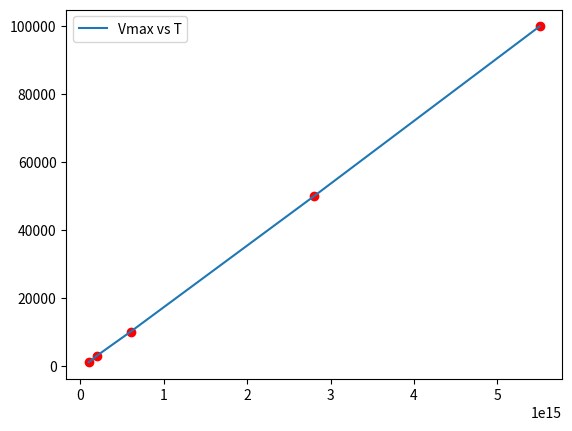

The script that saved this image:

import matplotlib.pyplot as plt
import numpy as np

# Constants
c = 3e8
h = 6.626e-34
Kb = 1.3e-23

# Frequency range
min_limit = 1e12
max_limit = 1e17
peak_Bv=[]
peak_freq=[]
def black(frequencies,T):
    Bv = (2*h*frequencies**3) / (c**2 * (np.exp((h*frequencies)/(Kb*T)) - 1))
    return Bv

def main(): 
        frequencies = np.linspace(min_limit, max_limit, 1000)
        Tees=[1000, 3000, 10000, 50000, 100000]
        # Different Temperatures
        for T in Tees :
            Bv = black(frequencies, T) 
            idx = np.argmax(Bv)
            peak_freq.append(frequencies[idx])
            #plt.plot(frequencies[idx],T,marker='o',label=f'T={T}')
            plt.plot(frequencies[idx], T, 'ro')
        plt.plot(peak_freq,Tees,label='Vmax vs T')
        plt.legend()
        plt.show()

if __name__ == "__main__":
    main()
